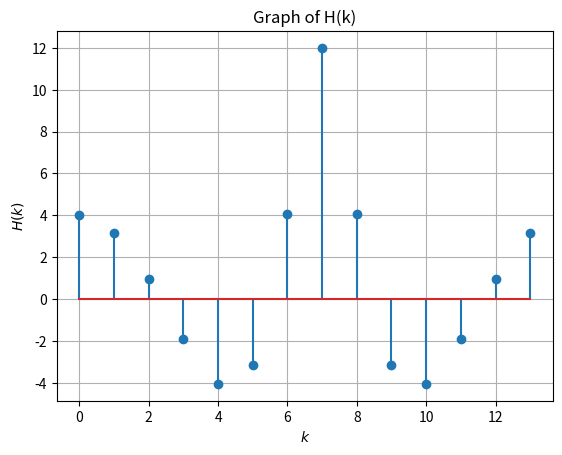

The matplotlib source for this figure:
import numpy as np
import matplotlib.pyplot as plt

N = 14
n = np.arange(N)
fn=(-1/2)**n
hn1=np.pad(fn, (0,2), 'constant', constant_values=(0))
hn2=5*np.pad(fn, (2,0), 'constant', constant_values=(0))
h = hn1+hn2

H = np.zeros(N) + 1j*np.zeros(N)
for k in range(0,N):
	for n in range(0,N):
		H[k]+=h[n]*np.exp(-1j*2*np.pi*n*k/N)

#print(X)
H = np.real(H)
#plots
plt.stem(range(0,N),H)
plt.title('Graph of H(k)')
plt.xlabel('$k$')
plt.ylabel('$H(k)$')
plt.grid()# minor
plt.show()